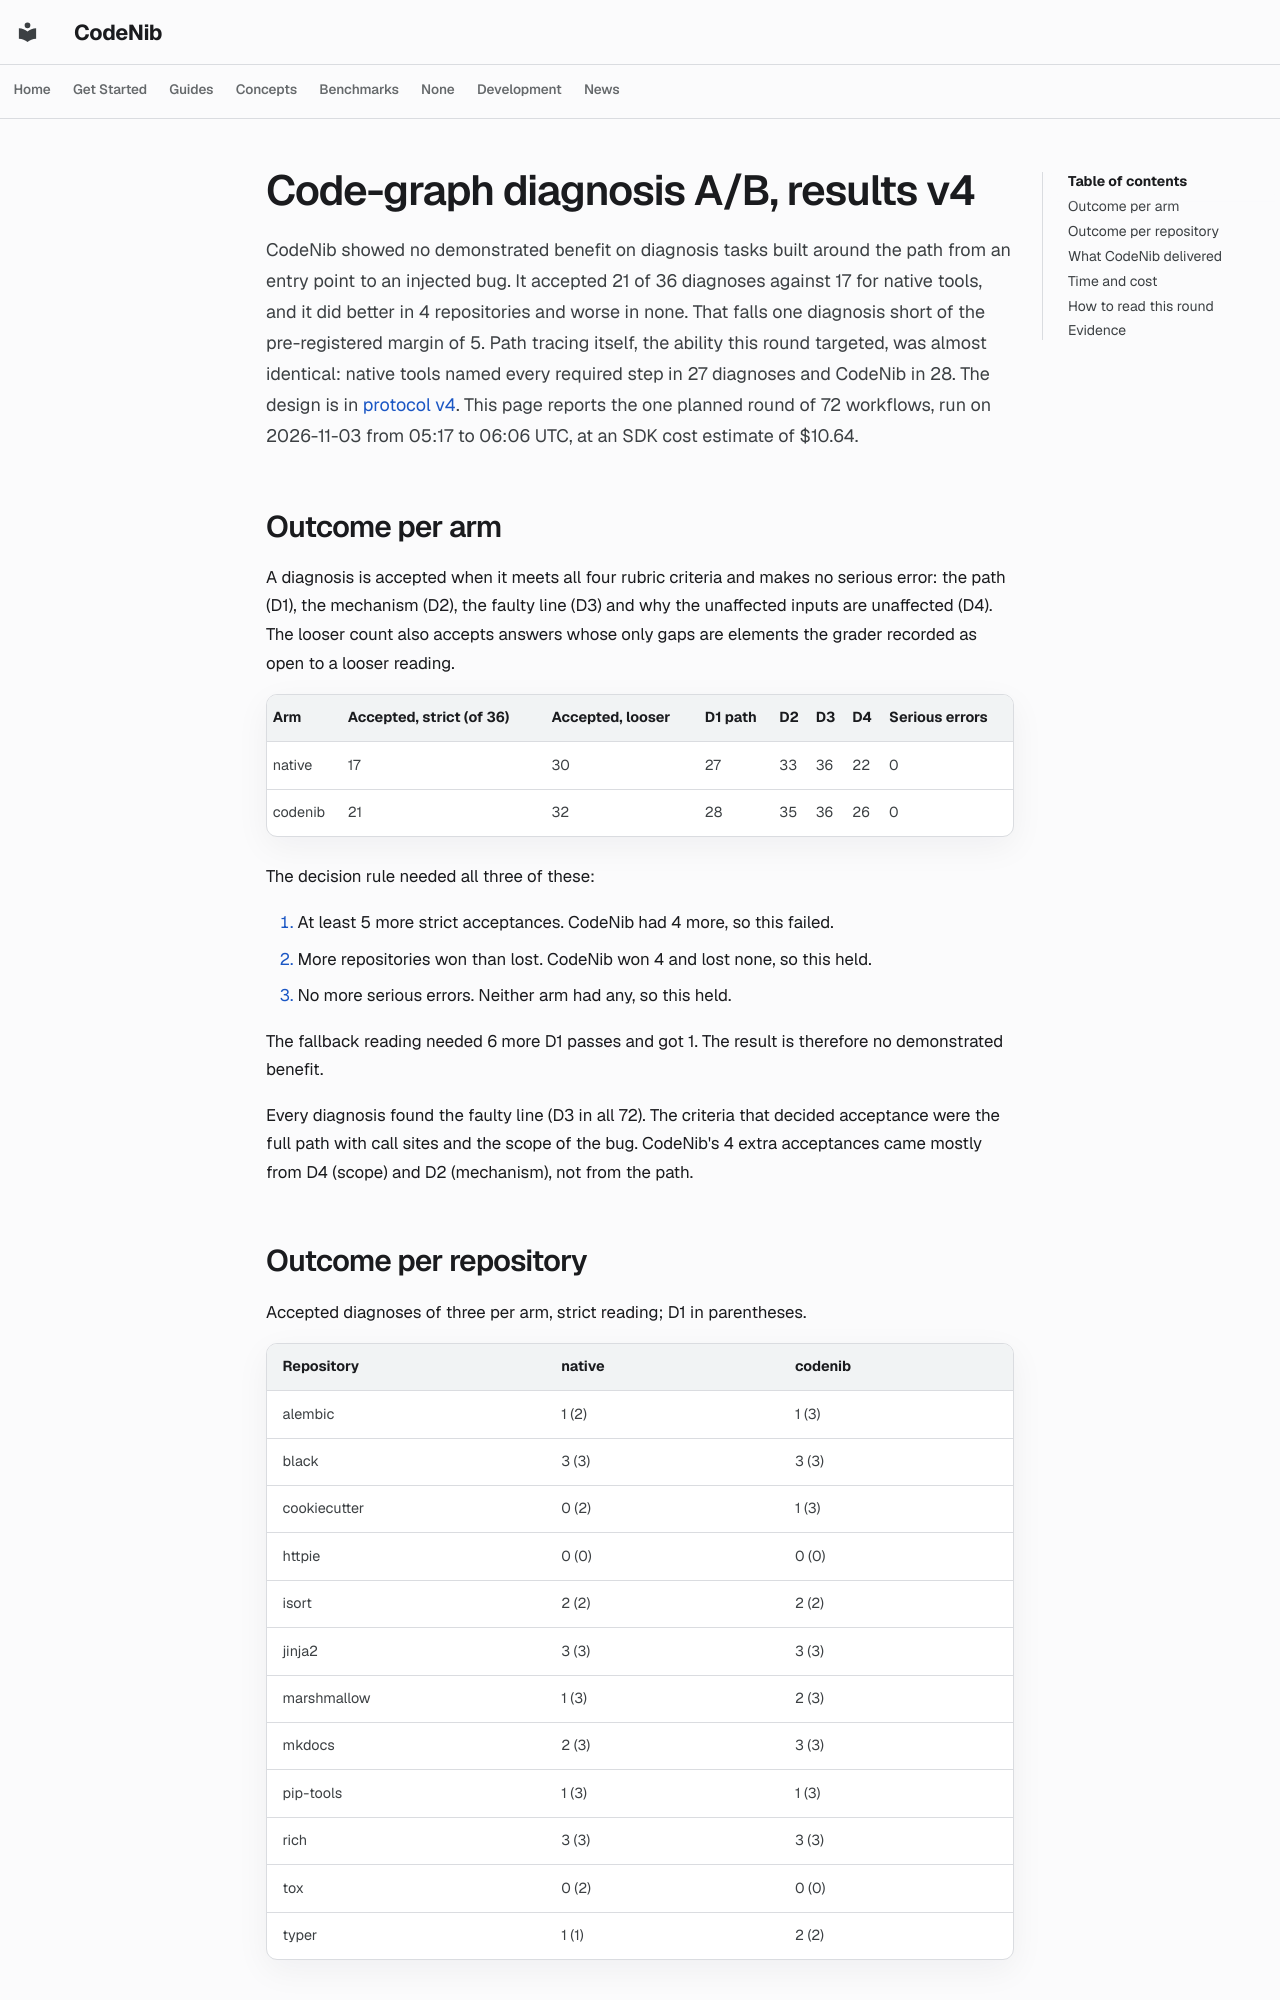

repository: sysevol-ai/CodeNib · page: experiments/codegraph_ab_results_v4/index.html · generator: mkdocs

<!--
SPDX-FileCopyrightText: 2025-2026 CodeNib Contributors

SPDX-License-Identifier: Apache-2.0
-->

# Code-graph diagnosis A/B, results v4

CodeNib showed no demonstrated benefit on diagnosis tasks built around the path
from an entry point to an injected bug. It accepted 21 of 36 diagnoses against
17 for native tools, and it did better in 4 repositories and worse in none.
That falls one diagnosis short of the pre-registered margin of 5. Path tracing
itself, the ability this round targeted, was almost identical: native tools
named every required step in 27 diagnoses and CodeNib in 28. The design is in
[protocol v4](codegraph_ab_protocol_v4.md). This page reports the one planned
round of 72 workflows, run on 2026-11-03 from 05:17 to 06:06 UTC, at an SDK
cost estimate of $10.64.

## Outcome per arm

A diagnosis is accepted when it meets all four rubric criteria and makes no
serious error: the path (D1), the mechanism (D2), the faulty line (D3) and why
the unaffected inputs are unaffected (D4). The looser count also accepts answers
whose only gaps are elements the grader recorded as open to a looser reading.

| Arm | Accepted, strict (of 36) | Accepted, looser | D1 path | D2 | D3 | D4 | Serious errors |
|---|---|---|---|---|---|---|---|
| native | 17 | 30 | 27 | 33 | 36 | 22 | 0 |
| codenib | 21 | 32 | 28 | 35 | 36 | 26 | 0 |

The decision rule needed all three of these:

1. At least 5 more strict acceptances. CodeNib had 4 more, so this failed.
2. More repositories won than lost. CodeNib won 4 and lost none, so this held.
3. No more serious errors. Neither arm had any, so this held.

The fallback reading needed 6 more D1 passes and got 1. The result is
therefore no demonstrated benefit.

Every diagnosis found the faulty line (D3 in all 72). The criteria that decided
acceptance were the full path with call sites and the scope of the bug. CodeNib's
4 extra acceptances came mostly from D4 (scope) and D2 (mechanism), not from the
path.

## Outcome per repository

Accepted diagnoses of three per arm, strict reading; D1 in parentheses.

| Repository | native | codenib |
|---|---|---|
| alembic | 1 (2) | 1 (3) |
| black | 3 (3) | 3 (3) |
| cookiecutter | 0 (2) | 1 (3) |
| httpie | 0 (0) | 0 (0) |
| isort | 2 (2) | 2 (2) |
| jinja2 | 3 (3) | 3 (3) |
| marshmallow | 1 (3) | 2 (3) |
| mkdocs | 2 (3) | 3 (3) |
| pip-tools | 1 (3) | 1 (3) |
| rich | 3 (3) | 3 (3) |
| tox | 0 (2) | 0 (0) |
| typer | 1 (1) | 2 (2) |
